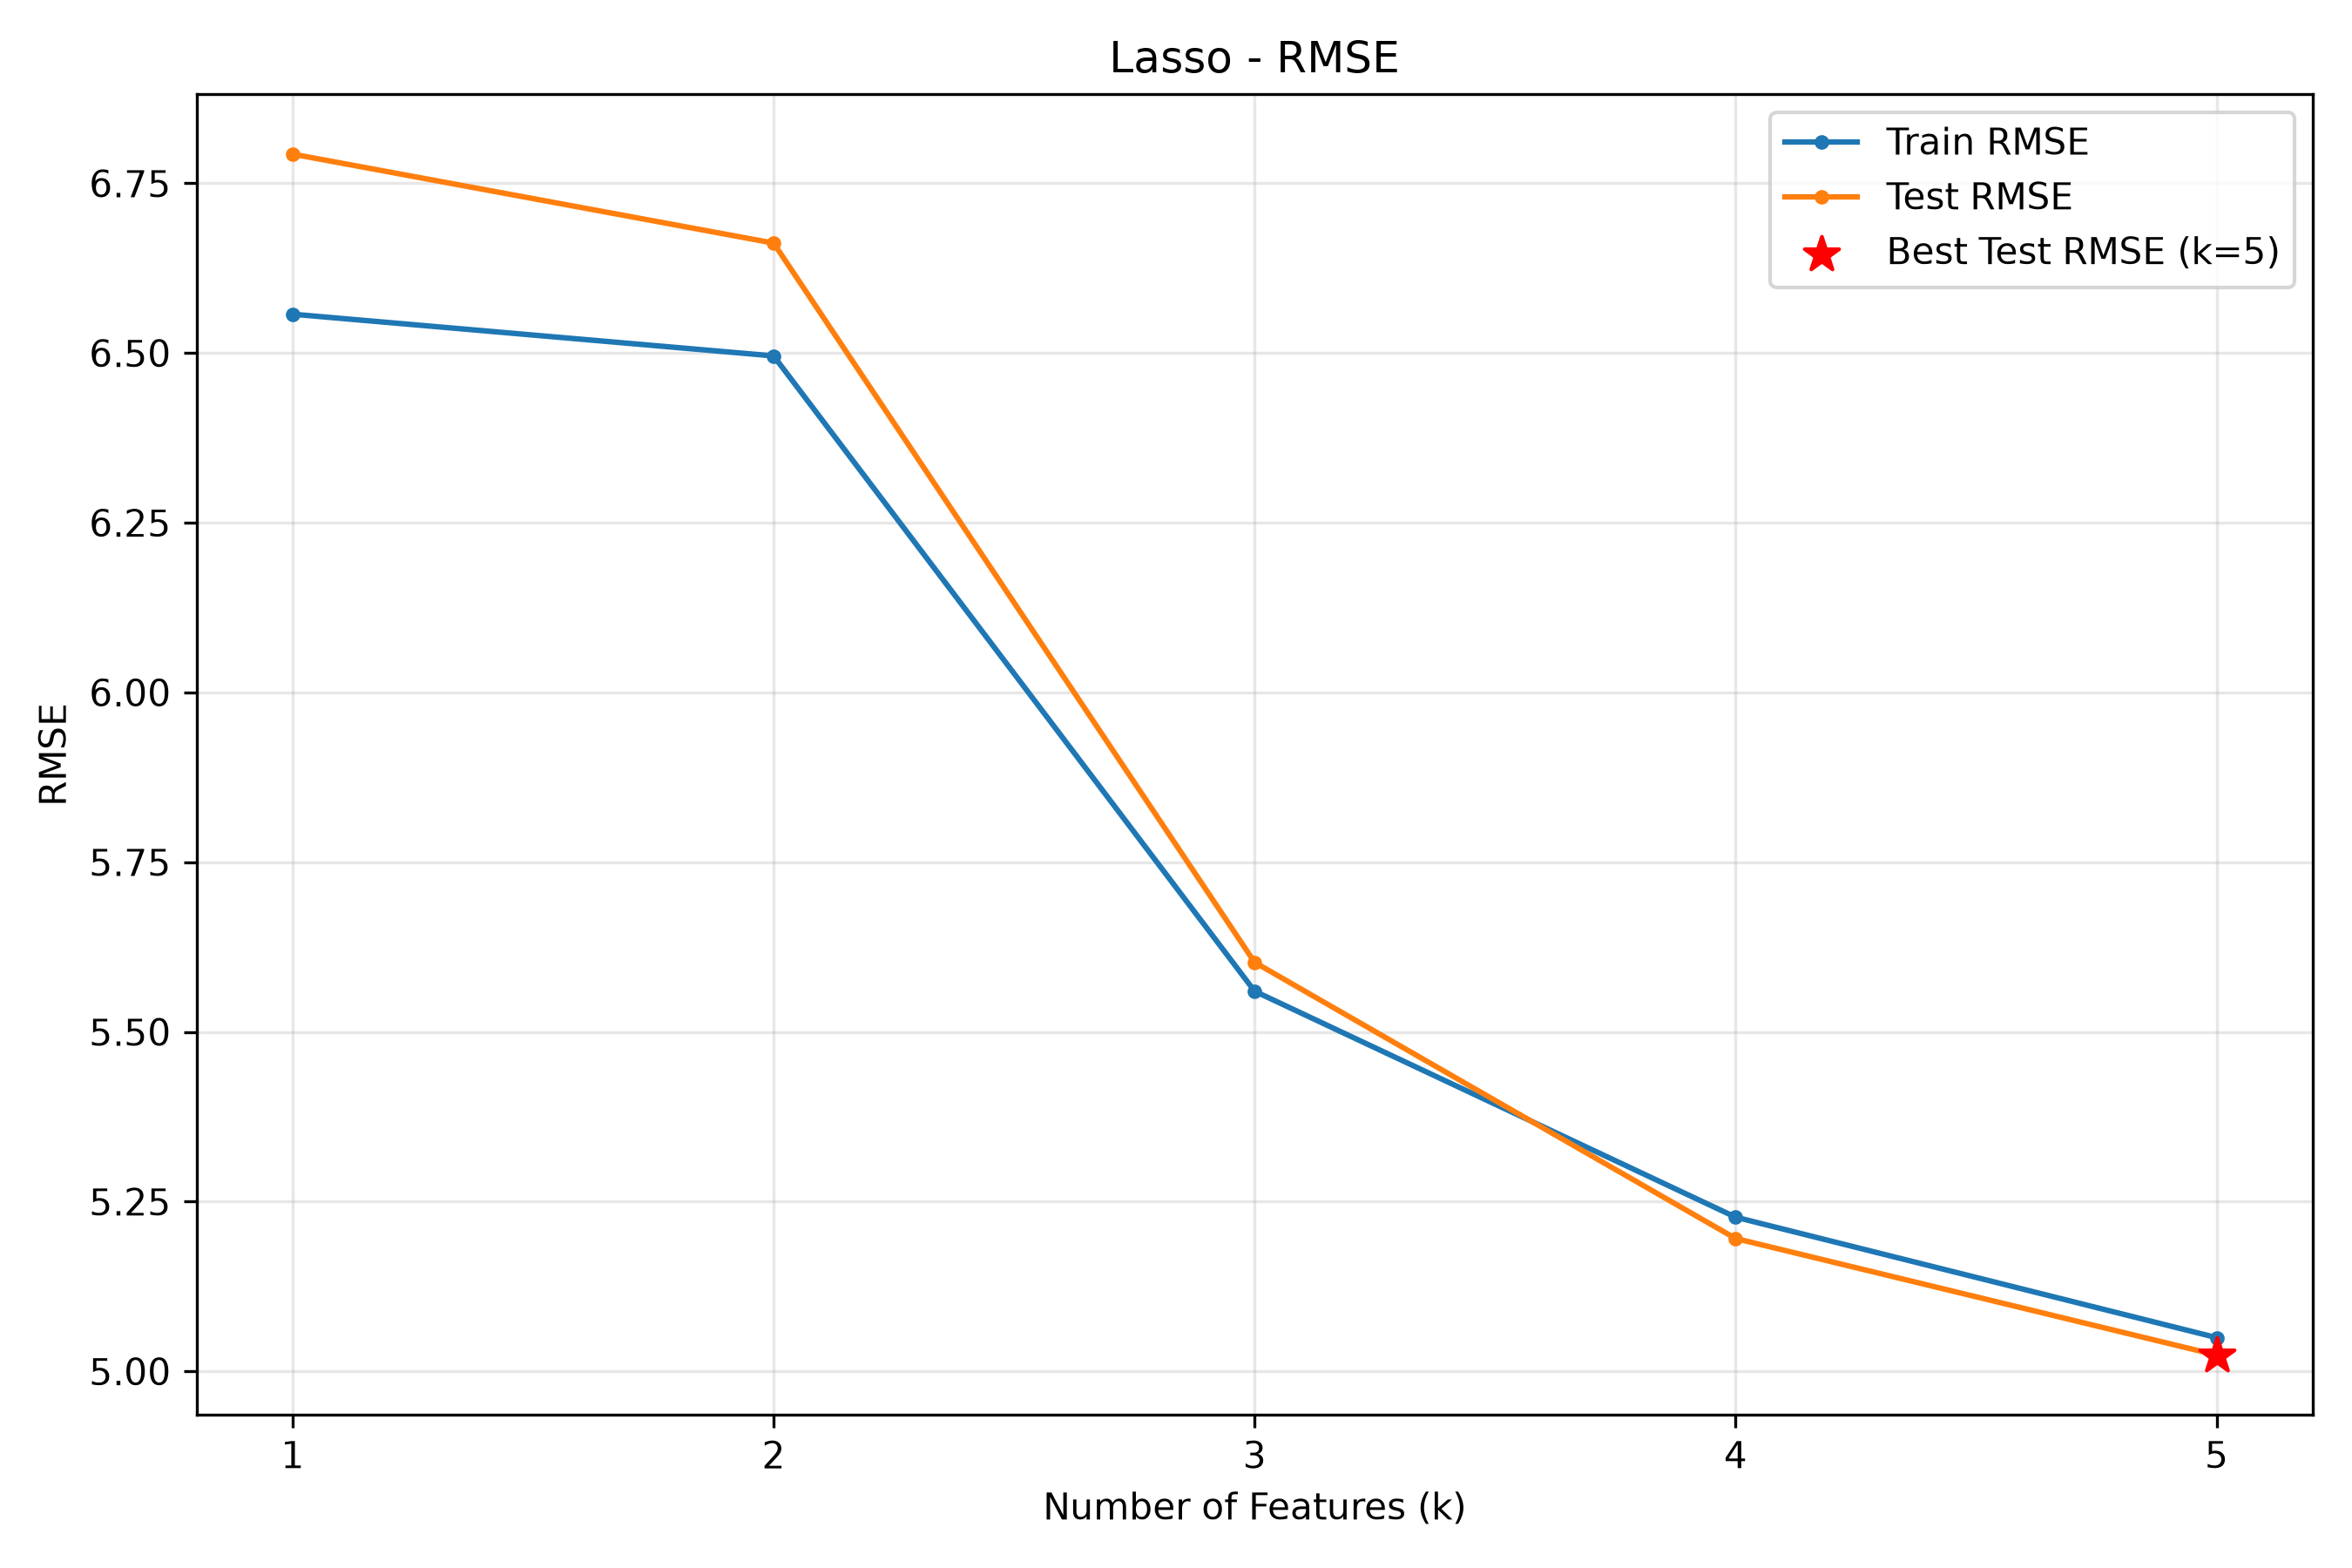

The file beside this chart, header and first rows:
n_features, selected_features, train_rmse, test_rmse, train_r2, test_r2, cv_rmse
1, RM, 6.557, 6.793, 0.5051, 0.3708, 6.554
2, RM, DIS, 6.496, 6.662, 0.5143, 0.3948, 6.535
3, RM, DIS, LSTAT, 5.56, 5.602, 0.6442, 0.572, 5.627
4, RM, DIS, LSTAT, PTRATIO, 5.227, 5.196, 0.6855, 0.6319, 5.313
5, RM, DIS, LSTAT, PTRATIO, NOX, 5.05, 5.024, 0.7065, 0.6558, 5.145
